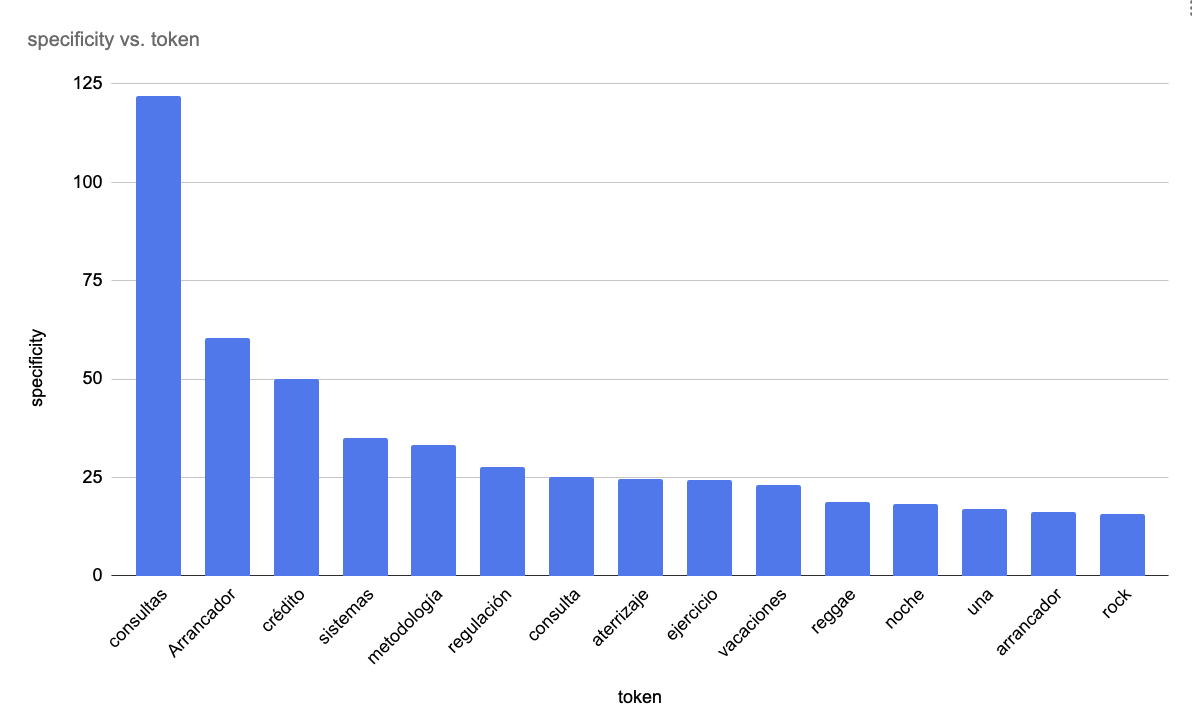

Source data for this figure (header and first rows):
token	corpus size	all contexts size	frequency	co-frequency	specificity
consultas	121105	14678	176	158	121.9
suave	121105	14678	636	300	105.1
suaves	121105	14678	342	186	78.56
Arrancador	121105	14678	66	66	60.54
crédito	121105	14678	167	102	49.96
sistemas	121105	14678	93	63	35.12
metodología	121105	14678	61	49	33.37
Suave	121105	14678	104	60	27.83
regulación	121105	14678	114	63	27.72
consulta	121105	14678	51	39	25.23
aterrizaje	121105	14678	27	27	24.75
ejercicio	121105	14678	43	35	24.38
vacaciones	121105	14678	36	31	23.13
reggae	121105	14678	23	22	18.86
post	121105	14678	41	30	18.62
noche	121105	14678	53	34	18.16
una	121105	14678	1000	216	17.00
arrancador	121105	14678	26	22	16.22
rock	121105	14678	34	25	15.70
Las	121105	14678	136	54	15.59
patria	121105	14678	29	22	14.37
verificaciones	121105	14678	28	21	13.57
relevancia	121105	14678	17	16	13.49
SSM	121105	14678	17	16	13.49
puntaje	121105	14678	55	29	12.49
Diagrama	121105	14678	13	13	11.92
las	121105	14678	1132	218	11.84
sonrisa	121105	14678	29	20	11.84
invasión	121105	14678	12	12	11.00
ABB	121105	14678	12	12	11.00
coparoman	121105	14678	12	12	11.00
ordenadas	121105	14678	12	12	11.00
caricia	121105	14678	12	12	11.00
intentaron	121105	14678	12	12	11.00
clima	121105	14678	14	13	10.83
Mostrando	121105	14678	13	12	9.94
alternativa	121105	14678	13	12	9.94
tan	121105	14678	124	42	9.75
agua	121105	14678	84	33	9.72
aceleración	121105	14678	12	11	9.06
duras	121105	14678	34	19	8.99
utilizan	121105	14678	15	12	8.51
reporte	121105	14678	33	18	8.33
brisa	121105	14678	13	11	8.30
mandatorias	121105	14678	18	13	8.26
dígase	121105	14678	9	9	8.25
curva	121105	14678	11	10	8.18
es	121105	14678	874	162	7.96
afectan	121105	14678	25	15	7.80
Liso	121105	14678	22	14	7.78
para	121105	14678	999	179	7.62
Acerca	121105	14678	29	16	7.56
son	121105	14678	215	55	7.51
Studio	121105	14678	17	12	7.49
visibles	121105	14678	12	10	7.46
Source	121105	14678	10	9	7.31
platos	121105	14678	10	9	7.31
Último	121105	14678	15	11	7.17
Bamboo	121105	14678	15	11	7.17
arranque	121105	14678	13	10	6.88
... 940 more rows
